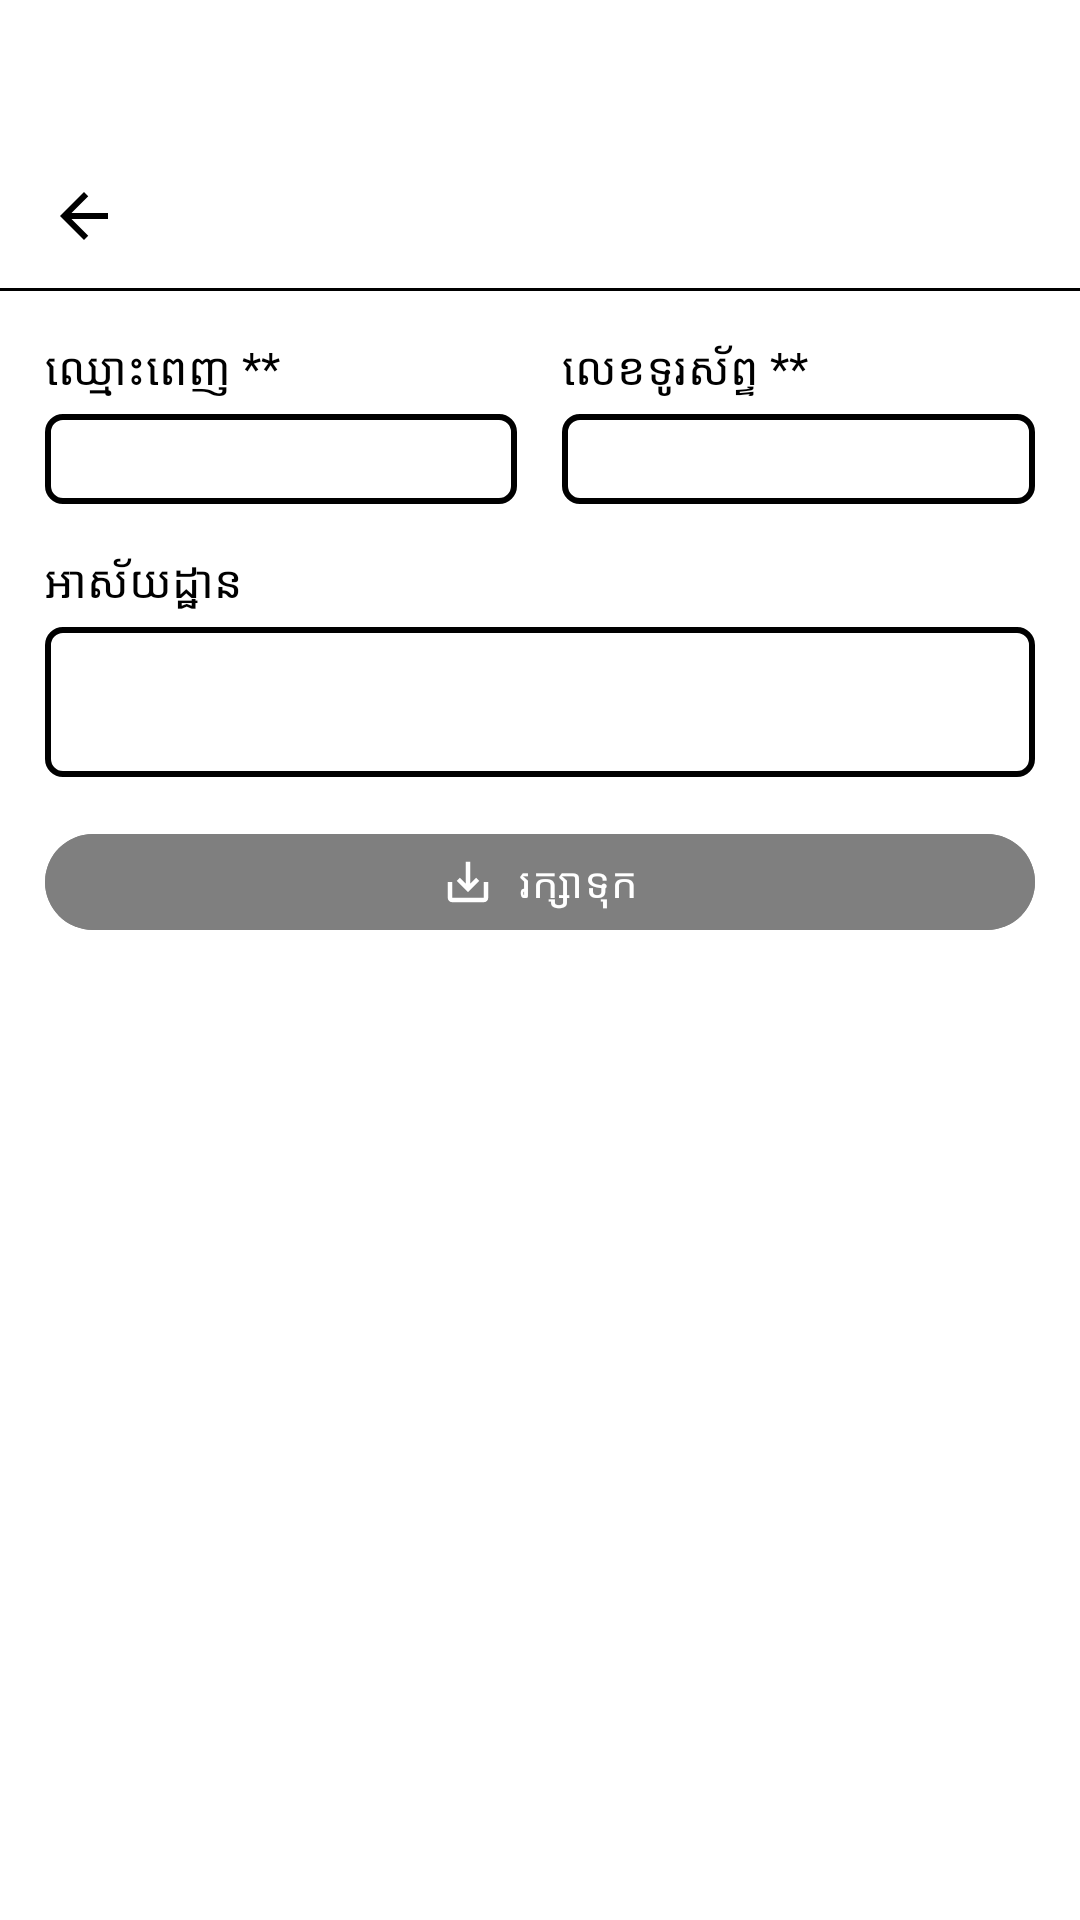

Layout XML and referenced resources for this Android screen:
<!-- AndroidManifest.xml: application theme Theme.JumPeak -->
<!-- res/layout/activity_manage_customer.xml -->
<?xml version="1.0" encoding="utf-8"?>
<FrameLayout
    android:layout_width="match_parent"
    android:layout_height="match_parent"
    android:background="@color/white_black"
    xmlns:tools="http://schemas.android.com/tools"
    xmlns:app="http://schemas.android.com/apk/res-auto"
    xmlns:android="http://schemas.android.com/apk/res/android"
    tools:context=".presentation.ui.customer.ManageCustomerActivity">

    <LinearLayout
        android:id="@+id/div"
        android:orientation="vertical"
        android:layout_width="match_parent"
        android:layout_height="wrap_content"
        android:background="@color/white_black">

        <com.google.android.material.appbar.MaterialToolbar
            android:id="@+id/mtb"
            android:paddingTop="40dp"
            android:layout_width="match_parent"
            android:layout_height="wrap_content"
            app:titleTextColor="@color/black_white"
            app:navigationIcon="@drawable/ic_arrow_back" />

        <View
            android:layout_height="1dp"
            android:layout_width="match_parent"
            android:background="@color/black_white"/>

        <LinearLayout
            android:layout_margin="15dp"
            android:baselineAligned="false"
            android:orientation="horizontal"
            android:layout_width="match_parent"
            android:layout_height="wrap_content">

            <LinearLayout
                android:layout_weight="1"
                android:layout_width="0dp"
                android:orientation="vertical"
                android:layout_marginEnd="15dp"
                android:layout_height="wrap_content">

                <TextView
                    android:textSize="15sp"
                    android:layout_width="wrap_content"
                    android:layout_height="wrap_content"
                    android:textColor="@color/black_white"
                    android:text="@string/full_name_required"/>

                <com.google.android.material.textfield.TextInputEditText
                    android:textSize="15sp"
                    android:inputType="text"
                    android:id="@+id/etFullName"
                    android:layout_height="30dp"
                    android:layout_marginTop="5dp"
                    android:paddingHorizontal="10dp"
                    android:layout_width="match_parent"
                    android:textCursorDrawable="@drawable/cursor_color"
                    android:background="@drawable/bg_radius_5_stroke_2"/>
            </LinearLayout>

            <LinearLayout
                android:layout_weight="1"
                android:layout_width="0dp"
                android:orientation="vertical"
                android:layout_height="wrap_content">

                <TextView
                    android:textSize="15sp"
                    android:layout_width="wrap_content"
                    android:layout_height="wrap_content"
                    android:textColor="@color/black_white"
                    android:text="@string/phone_number_required"/>

                <com.google.android.material.textfield.TextInputEditText
                    android:textSize="15sp"
                    android:inputType="phone"
                    android:layout_height="30dp"
                    android:layout_marginTop="5dp"
                    android:id="@+id/etPhoneNumber"
                    android:paddingHorizontal="10dp"
                    android:layout_width="match_parent"
                    android:textCursorDrawable="@drawable/cursor_color"
                    android:background="@drawable/bg_radius_5_stroke_2"/>
            </LinearLayout>
        </LinearLayout>

        <TextView
            android:textSize="15sp"
            android:id="@+id/tvAddress"
            android:text="@string/address"
            android:layout_marginStart="15dp"
            android:layout_width="match_parent"
            android:layout_height="wrap_content"
            android:textColor="@color/black_white"/>

        <com.google.android.material.textfield.TextInputEditText
            android:textSize="15sp"
            android:id="@+id/etAddress"
            android:layout_height="50dp"
            android:layout_marginTop="5dp"
            android:paddingHorizontal="10dp"
            android:inputType="textMultiLine"
            android:layout_width="match_parent"
            android:layout_marginHorizontal="15dp"
            android:textCursorDrawable="@drawable/cursor_color"
            android:background="@drawable/bg_radius_5_stroke_2"/>

        <LinearLayout
            android:layout_margin="15dp"
            android:orientation="horizontal"
            android:layout_width="match_parent"
            android:layout_height="wrap_content">

            <com.google.android.material.button.MaterialButton
                android:alpha="0.5"
                android:enabled="false"
                android:id="@+id/btSave"
                android:layout_weight="1"
                android:layout_width="0dp"
                android:text="@string/save"
                app:iconGravity="textStart"
                android:layout_height="40dp"
                app:icon="@drawable/ic_save_alt"
                app:iconTint="@color/white_black"
                android:textColor="@color/white_black"
                android:backgroundTint="@color/black_white"/>

            <com.google.android.material.button.MaterialButton
                android:visibility="gone"
                android:layout_weight="1"
                android:layout_width="0dp"
                android:id="@+id/btDelete"
                app:iconGravity="textStart"
                android:layout_height="40dp"
                android:text="@string/delete"
                app:icon="@drawable/ic_delete"
                app:iconTint="@color/white_black"
                android:layout_marginStart="15dp"
                android:textColor="@color/white_black"
                android:backgroundTint="@color/black_white"/>
        </LinearLayout>
    </LinearLayout>

    <ProgressBar
        android:id="@+id/pb"
        android:visibility="gone"
        android:layout_height="50dp"
        android:layout_gravity="center"
        android:layout_width="match_parent"
        android:indeterminateTint="@color/black_white" />
</FrameLayout>
<!-- resources referenced by this layout -->
<resources>
  <color name="black_white">#FF000000</color>
  <color name="white_black">#FFFFFFFF</color>
  <!-- drawable bg_radius_5_stroke_2 (drawable) -->
  <?xml version="1.0" encoding="utf-8"?>
  <shape android:shape="rectangle" xmlns:android="http://schemas.android.com/apk/res/android">
      <corners android:radius="5dp"/>
      <stroke android:width="2dp" android:color="@color/black_white"/>
  </shape>
  <!-- drawable cursor_color (drawable) -->
  <?xml version="1.0" encoding="utf-8"?>
  <shape xmlns:android="http://schemas.android.com/apk/res/android">
      <size android:width="2dp"/>
      <solid android:color="@color/black_white"/>
  </shape>
  <!-- drawable ic_arrow_back (drawable) -->
  <vector xmlns:android="http://schemas.android.com/apk/res/android" android:autoMirrored="true" android:height="24dp" android:tint="@color/black_white" android:viewportHeight="24" android:viewportWidth="24" android:width="24dp">
        
      <path android:fillColor="@android:color/white" android:pathData="M20,11H7.83l5.59,-5.59L12,4l-8,8 8,8 1.41,-1.41L7.83,13H20v-2z"/>
      
  </vector>
  <!-- drawable ic_save_alt (drawable) -->
  <vector xmlns:android="http://schemas.android.com/apk/res/android" android:height="24dp" android:viewportHeight="24" android:viewportWidth="24" android:width="24dp">
        
      <path android:fillColor="@android:color/white" android:pathData="M19,12v7L5,19v-7L3,12v7c0,1.1 0.9,2 2,2h14c1.1,0 2,-0.9 2,-2v-7h-2zM13,12.67l2.59,-2.58L17,11.5l-5,5 -5,-5 1.41,-1.41L11,12.67L11,3h2z"/>
      
  </vector>
  <string name="address">អាស័យដ្ឋាន</string>
  <string name="delete">លុប</string>
  <string name="full_name_required">ឈ្មោះពេញ **</string>
  <string name="phone_number_required">លេខទូរស័ព្ទ **</string>
  <string name="save">រក្សាទុក</string>
  <style name="Theme.JumPeak" parent="Base.Theme.JumPeak" />
  <style name="Base.Theme.JumPeak" parent="Theme.Material3.DayNight.NoActionBar">
          <item name="android:windowLightStatusBar">true</item>
      </style>
</resources>
